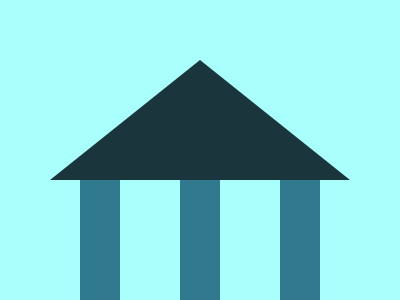

Give the HTML and CSS whose rendering is this image.

<!-- Version 1 -->
<style>*{background:linear-gradient(90deg,#A9FFFC 80px,#31798F 0 120px,#A9FFFC 0 180px,#31798F 0 220px,#A9FFFC 0 280px,#31798F 0 320px,#A9FFFC 0);*{width:0;border:solid;border-color:#A9FFFC#A9FFFC#1A353C;border-width:120 150;translate:42px -112px
</style>
